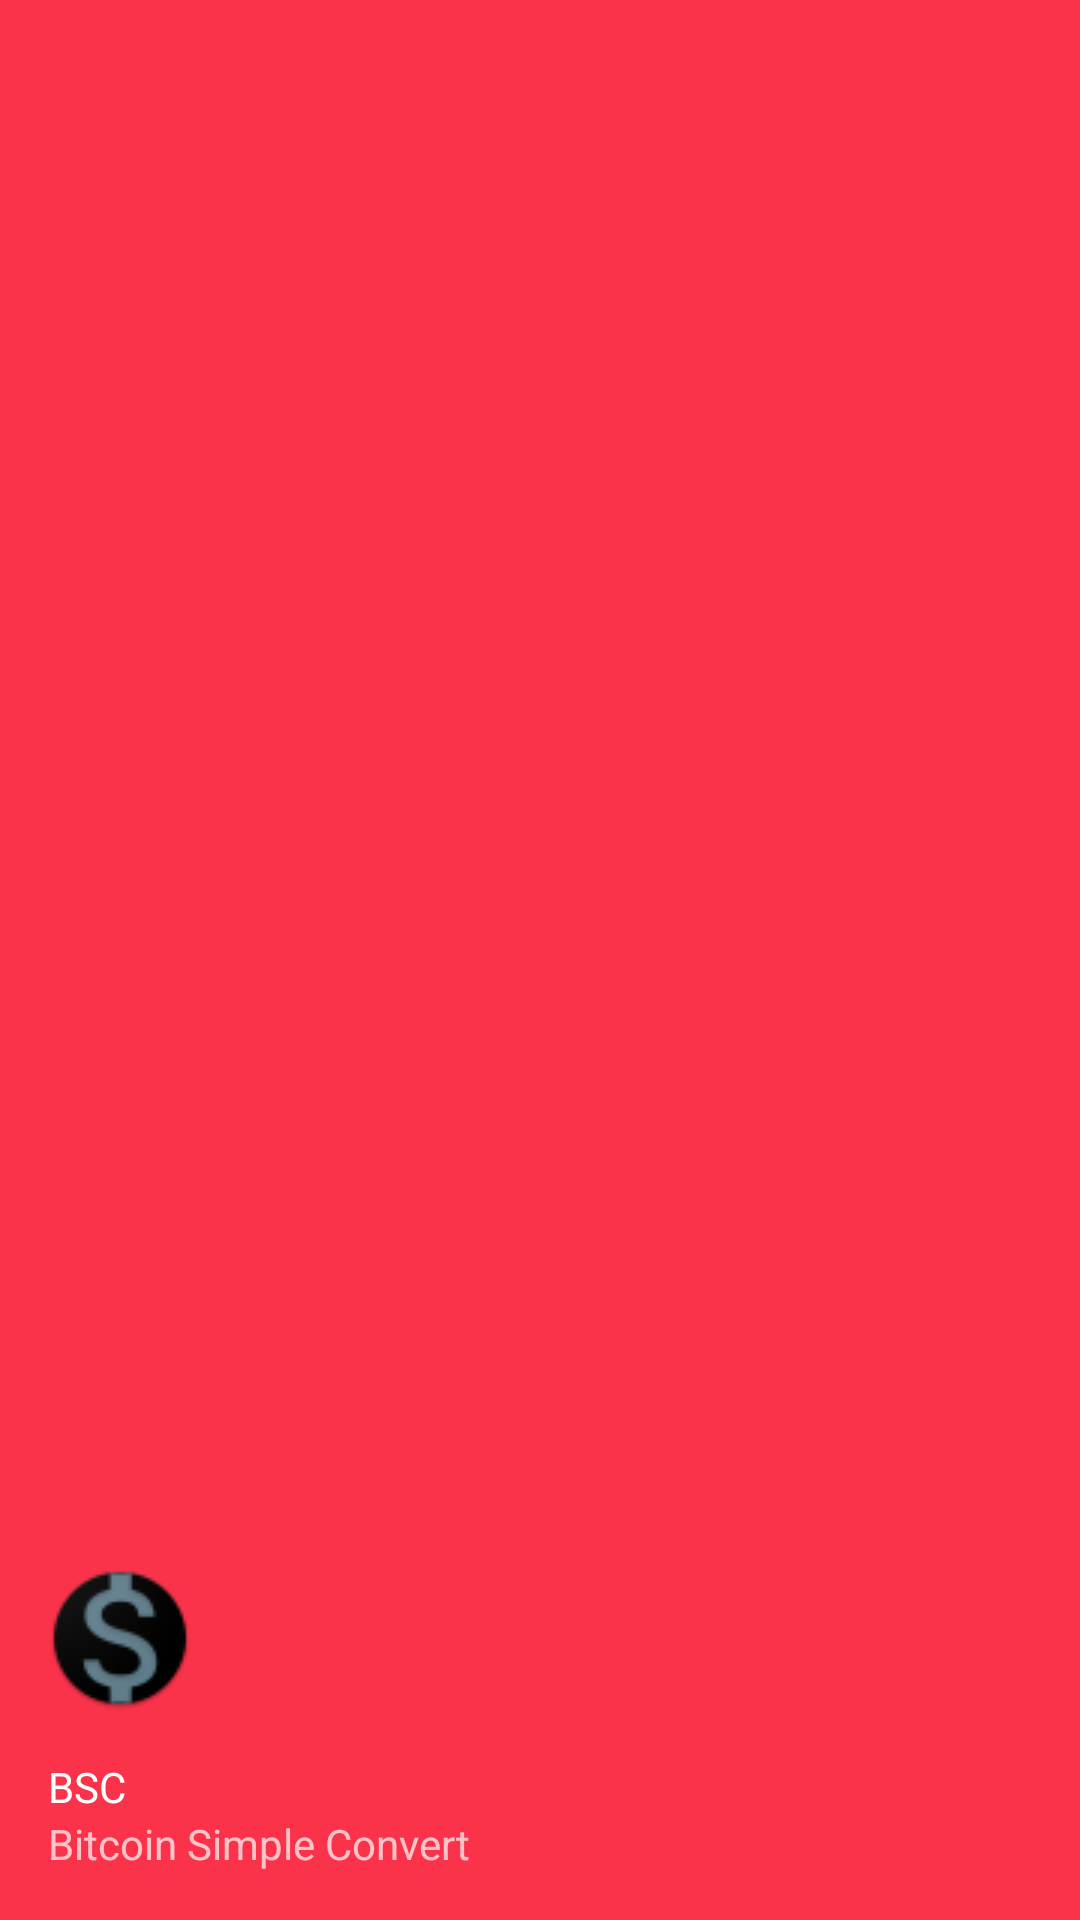

Reconstruct the res/layout file that produces this screen, plus the resources it refers to.
<!-- AndroidManifest.xml: application theme AppTheme -->
<!-- res/layout/nav_header_activity_principal.xml -->
<?xml version="1.0" encoding="utf-8"?>
<LinearLayout xmlns:android="http://schemas.android.com/apk/res/android"
    xmlns:app="http://schemas.android.com/apk/res-auto"
    android:layout_width="match_parent"
    android:layout_height="@dimen/nav_header_height"
    android:background="@color/colorPrimary"
    android:gravity="bottom"
    android:orientation="vertical"
    android:paddingBottom="@dimen/activity_vertical_margin"
    android:paddingLeft="@dimen/activity_horizontal_margin"
    android:paddingRight="@dimen/activity_horizontal_margin"
    android:paddingTop="@dimen/activity_vertical_margin"
    android:theme="@style/ThemeOverlay.AppCompat.Dark">

    <ImageView
        android:id="@+id/imageView"
        android:layout_width="wrap_content"
        android:layout_height="wrap_content"
        android:paddingTop="@dimen/nav_header_vertical_spacing"
        app:srcCompat="@drawable/logo_tela_inicial" />

    <TextView
        android:layout_width="match_parent"
        android:layout_height="wrap_content"
        android:paddingTop="@dimen/nav_header_vertical_spacing"
        android:text="BSC"
        android:textAppearance="@style/TextAppearance.AppCompat.Body1" />

    <TextView
        android:id="@+id/textView"
        android:layout_width="wrap_content"
        android:layout_height="wrap_content"
        android:text="Bitcoin Simple Convert" />

</LinearLayout>
<!-- resources referenced by this layout -->
<resources>
  <color name="colorPrimary">#fa334a</color>
  <dimen name="activity_horizontal_margin">16dp</dimen>
  <dimen name="activity_vertical_margin">16dp</dimen>
  <dimen name="nav_header_height">160dp</dimen>
  <dimen name="nav_header_vertical_spacing">16dp</dimen>
  <!-- drawable logo_tela_inicial: png bitmap (drawable, 2972 bytes) -->
  <style name="AppTheme" parent="Theme.AppCompat.Light.DarkActionBar">
          
          <item name="colorPrimary">@color/colorPrimary</item>
          <item name="colorPrimaryDark">@color/colorPrimaryDark</item>
          <item name="colorAccent">@color/colorAccent</item>
      </style>
  <color name="colorPrimaryDark">#4e4848</color>
  <color name="colorAccent">#FF4081</color>
</resources>
